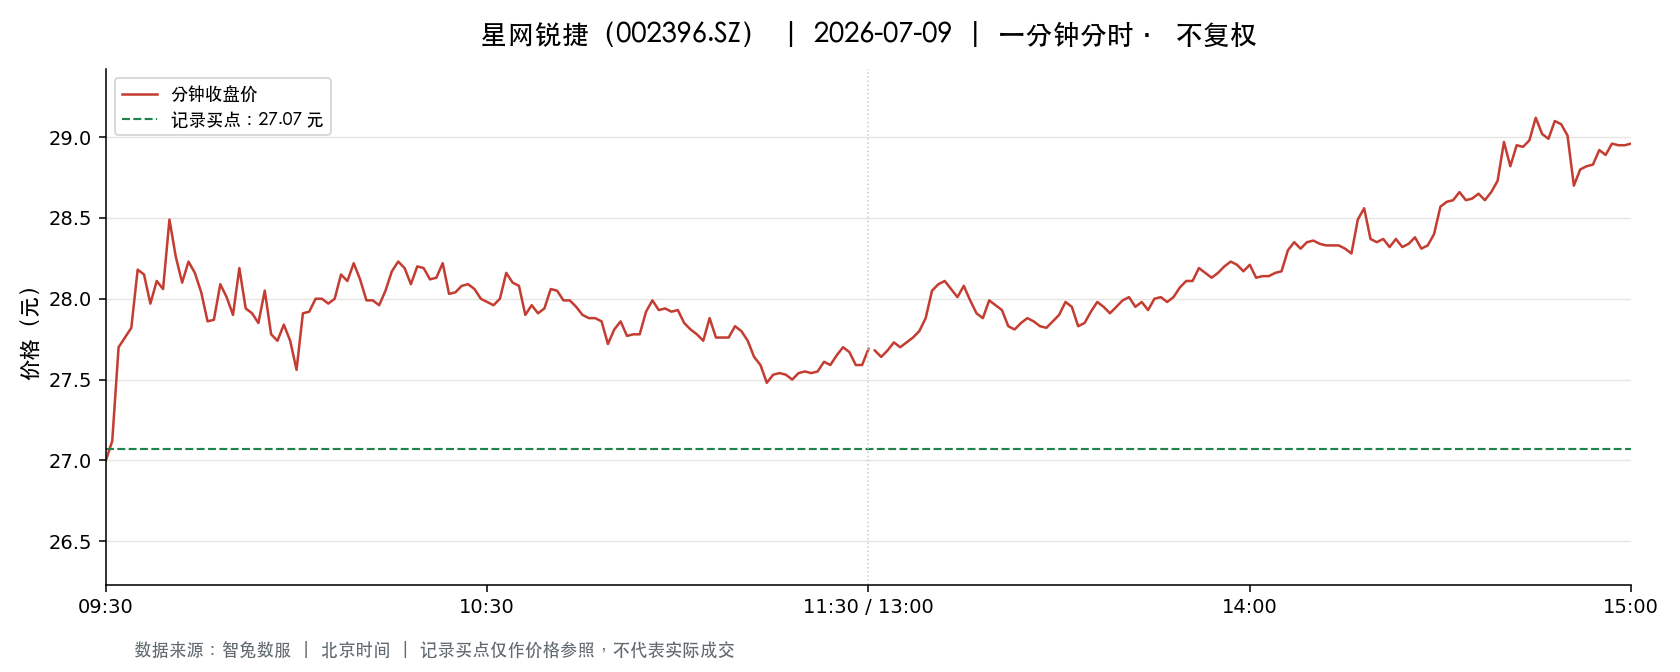

The file beside this chart, header and first rows:
t, o, h, l, c, v, a, pc, sf
2026-07-09 09:30:00, 27.0, 27.0, 27.0, 27.0, 31916, 86173200, 29.1, 0.0
2026-07-09 09:31:00, 27.6, 28.38, 26.8, 27.12, 89235, 245652937, 27.0, 0.0
2026-07-09 09:32:00, 27.11, 27.7, 26.45, 27.7, 74358, 199989861, 27.12, 0.0
2026-07-09 09:33:00, 27.65, 27.84, 27.29, 27.76, 40497, 112311299, 27.7, 0.0
2026-07-09 09:34:00, 27.77, 27.97, 27.73, 27.82, 30164, 83962724, 27.76, 0.0
2026-07-09 09:35:00, 27.87, 28.18, 27.62, 28.18, 29205, 81497478, 27.82, 0.0
2026-07-09 09:36:00, 28.14, 28.25, 27.93, 28.15, 27985, 78778631, 28.18, 0.0
2026-07-09 09:37:00, 28.2, 28.27, 27.97, 27.97, 30704, 86558763, 28.15, 0.0
2026-07-09 09:38:00, 27.97, 28.28, 27.97, 28.11, 20561, 57889375, 27.97, 0.0
2026-07-09 09:39:00, 28.09, 28.09, 27.91, 28.06, 17753, 49695464, 28.11, 0.0
2026-07-09 09:40:00, 28.05, 28.59, 28.05, 28.49, 18490, 52392268, 28.06, 0.0
2026-07-09 09:41:00, 28.44, 28.46, 28.25, 28.26, 18153, 51478681, 28.49, 0.0
2026-07-09 09:42:00, 28.28, 28.3, 28.04, 28.1, 12185, 34255503, 28.26, 0.0
2026-07-09 09:43:00, 28.06, 28.25, 28.01, 28.23, 14737, 41438571, 28.1, 0.0
2026-07-09 09:44:00, 28.23, 28.31, 28.14, 28.16, 11381, 32099431, 28.23, 0.0
2026-07-09 09:45:00, 28.16, 28.16, 28.0, 28.04, 12686, 35588993, 28.16, 0.0
2026-07-09 09:46:00, 28.05, 28.05, 27.86, 27.86, 10414, 29125453, 28.04, 0.0
2026-07-09 09:47:00, 27.84, 27.92, 27.84, 27.87, 11077, 30886565, 27.86, 0.0
2026-07-09 09:48:00, 27.87, 28.25, 27.79, 28.09, 12605, 35296590, 27.87, 0.0
2026-07-09 09:49:00, 28.12, 28.12, 28.0, 28.01, 8248, 23136630, 28.09, 0.0
2026-07-09 09:50:00, 28.01, 28.19, 27.9, 27.9, 10967, 30745258, 28.01, 0.0
2026-07-09 09:51:00, 27.9, 28.19, 27.9, 28.19, 8675, 24297545, 27.9, 0.0
2026-07-09 09:52:00, 28.19, 28.19, 27.93, 27.94, 11515, 32285051, 28.19, 0.0
2026-07-09 09:53:00, 27.92, 27.95, 27.89, 27.91, 8280, 23103173, 27.94, 0.0
2026-07-09 09:54:00, 27.91, 27.91, 27.78, 27.85, 8333, 23188770, 27.91, 0.0
2026-07-09 09:55:00, 27.88, 28.14, 27.88, 28.05, 6036, 16936568, 27.85, 0.0
2026-07-09 09:56:00, 28.07, 28.07, 27.77, 27.78, 9165, 25573926, 28.05, 0.0
2026-07-09 09:57:00, 27.76, 27.76, 27.61, 27.74, 10196, 28233569, 27.78, 0.0
2026-07-09 09:58:00, 27.73, 27.85, 27.68, 27.84, 10038, 27846949, 27.74, 0.0
2026-07-09 09:59:00, 27.83, 27.85, 27.7, 27.74, 6145, 17069035, 27.84, 0.0
2026-07-09 10:00:00, 27.68, 27.68, 27.56, 27.56, 12155, 33573107, 27.74, 0.0
2026-07-09 10:01:00, 27.55, 27.96, 27.54, 27.91, 11529, 31872403, 27.56, 0.0
2026-07-09 10:02:00, 27.9, 27.97, 27.9, 27.92, 7678, 21448233, 27.91, 0.0
2026-07-09 10:03:00, 27.94, 28.0, 27.93, 28.0, 6451, 18036577, 27.92, 0.0
2026-07-09 10:04:00, 27.99, 28.05, 27.99, 28.0, 6932, 19423178, 28.0, 0.0
2026-07-09 10:05:00, 28.01, 28.01, 27.92, 27.97, 4018, 11230605, 28.0, 0.0
2026-07-09 10:06:00, 27.96, 28.0, 27.89, 28.0, 6404, 17891907, 27.97, 0.0
2026-07-09 10:07:00, 28.0, 28.19, 28.0, 28.15, 9411, 26469526, 28.0, 0.0
2026-07-09 10:08:00, 28.13, 28.13, 28.08, 28.11, 4470, 12562769, 28.15, 0.0
2026-07-09 10:09:00, 28.11, 28.23, 28.09, 28.22, 8477, 23873934, 28.11, 0.0
2026-07-09 10:10:00, 28.23, 28.23, 28.02, 28.12, 6859, 19305529, 28.22, 0.0
2026-07-09 10:11:00, 28.12, 28.12, 27.99, 27.99, 3328, 9336553, 28.12, 0.0
2026-07-09 10:12:00, 27.99, 28.02, 27.91, 27.99, 3684, 10308764, 27.99, 0.0
2026-07-09 10:13:00, 27.99, 27.99, 27.93, 27.96, 2676, 7478903, 27.99, 0.0
2026-07-09 10:14:00, 27.94, 28.05, 27.91, 28.05, 4094, 11451931, 27.96, 0.0
2026-07-09 10:15:00, 28.14, 28.19, 28.13, 28.17, 5540, 15592842, 28.05, 0.0
2026-07-09 10:16:00, 28.16, 28.23, 28.16, 28.23, 9951, 28067356, 28.17, 0.0
2026-07-09 10:17:00, 28.23, 28.23, 28.18, 28.19, 5781, 16313385, 28.23, 0.0
2026-07-09 10:18:00, 28.17, 28.17, 28.09, 28.09, 3775, 10624491, 28.19, 0.0
2026-07-09 10:19:00, 28.1, 28.2, 28.09, 28.2, 4561, 12831038, 28.09, 0.0
2026-07-09 10:20:00, 28.22, 28.23, 28.19, 28.19, 7003, 19761672, 28.2, 0.0
2026-07-09 10:21:00, 28.15, 28.15, 28.1, 28.12, 3093, 8699089, 28.19, 0.0
2026-07-09 10:22:00, 28.11, 28.13, 28.06, 28.13, 3270, 9185599, 28.12, 0.0
2026-07-09 10:23:00, 28.11, 28.22, 28.11, 28.22, 3665, 10329748, 28.13, 0.0
2026-07-09 10:24:00, 28.15, 28.15, 28.02, 28.03, 3687, 10361307, 28.22, 0.0
2026-07-09 10:25:00, 28.02, 28.1, 28.02, 28.04, 3384, 9489800, 28.03, 0.0
2026-07-09 10:26:00, 28.06, 28.08, 28.03, 28.08, 2634, 7392685, 28.04, 0.0
2026-07-09 10:27:00, 28.07, 28.09, 28.04, 28.09, 3403, 9547643, 28.08, 0.0
2026-07-09 10:28:00, 28.1, 28.11, 28.04, 28.06, 1724, 4845286, 28.09, 0.0
2026-07-09 10:29:00, 28.06, 28.11, 27.97, 28.0, 3299, 9249054, 28.06, 0.0
... 181 more rows
